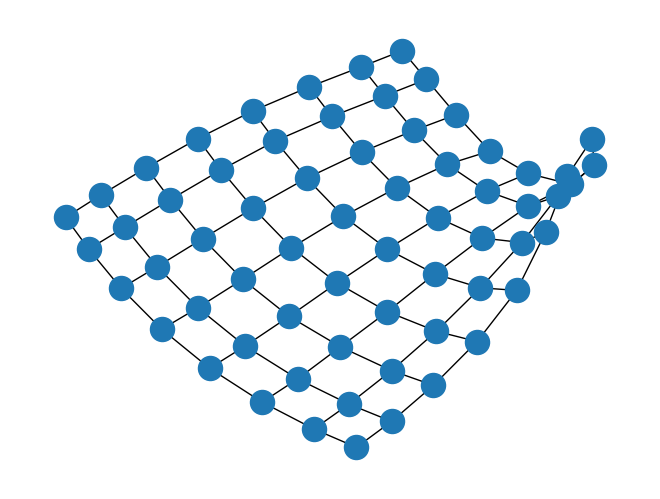

This chart was generated by the following Python code:
"""
===
Rcm
===

Cuthill-McKee ordering of matrices

The reverse Cuthill-McKee algorithm gives a sparse matrix ordering that
reduces the matrix bandwidth.
"""

import networkx as nx
from networkx.utils import reverse_cuthill_mckee_ordering
import numpy as np
import matplotlib.pyplot as plt


node = [[0,0,0],[0,1,0],[1,1,0],[1,0,0],[0,1,1],[1,1,1],[0,0,1],[1,0,1]]
x = []
y = []
z = []
for i in range(len(node)):
	x.append(node[i][0])
	y.append(node[i][1])
	z.append(node[i][2])
xv, yv = np.meshgrid(y, x)

# build low-bandwidth numpy matrix
G = nx.grid_2d_graph(len(node), len(node))
ordering = [(y,len(node)-1-x) for y in range(len(node)) for x in range(len(node))]                      
labels = dict(zip(ordering, range(len(ordering)))) 
nx.draw(G)
plt.show()
rcm = list(reverse_cuthill_mckee_ordering(G))
print("ordering", rcm)
